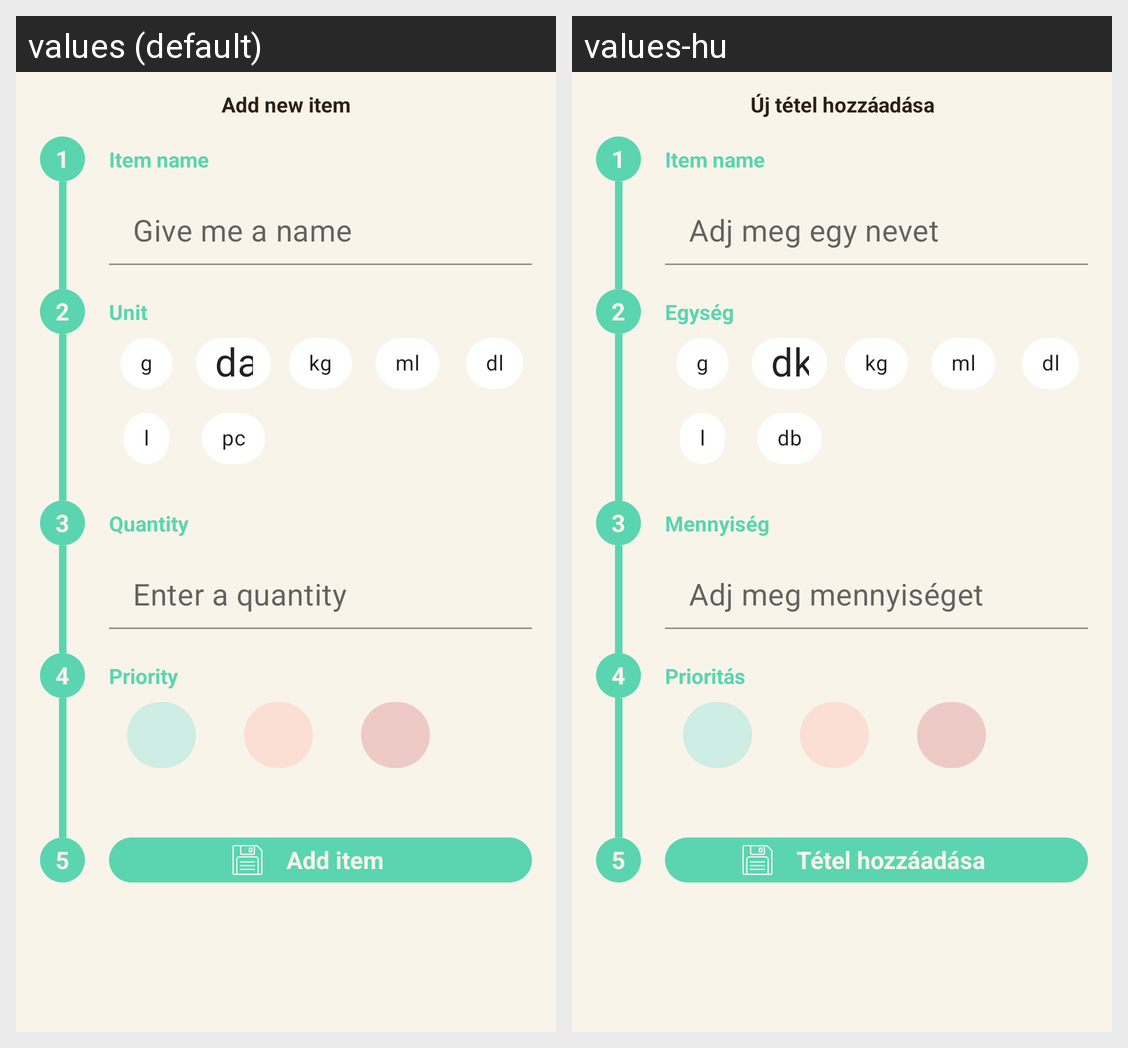

Translations of the strings shown on this Android screen, per locale in the grid:
Android screen res/layout/fragment_add_new_item_dialog.xml rendered under 2 locales, left to right: values (default), values-hu. Device: Nexus 5 (rendered at 1080×1920; each locale shown at half size, 540×960, under a caption strip naming it); theme AppTheme.
Strings drawn on this screen, with the default value and each locale's value (text and hints the layout hard-codes, and strings that could not be matched under every locale, appear in the picture but are not listed):

add_new_item
  values: Add new item
  values-hu: Új tétel hozzáadása

give_me_a_name
  values: Give me a name
  values-hu: Adj meg egy nevet

unit
  values: Unit
  values-hu: Egység

g
  values: g
  values-hu: g

dag
  values: dag
  values-hu: dkg

kg
  values: kg
  values-hu: kg

ml
  values: ml
  values-hu: ml

dl
  values: dl
  values-hu: dl

l
  values: l
  values-hu: l

pc
  values: pc
  values-hu: db

quantity
  values: Quantity
  values-hu: Mennyiség

enter_a_quantity
  values: Enter a quantity
  values-hu: Adj meg mennyiséget

priority
  values: Priority
  values-hu: Prioritás

add_item
  values: Add item
  values-hu: Tétel hozzáadása
